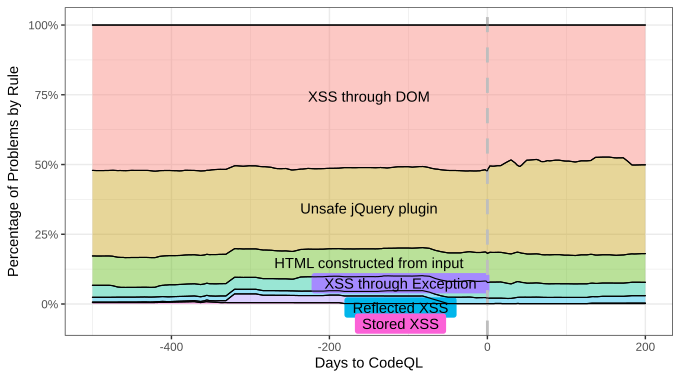

The table this chart was drawn from, first rows:
; index; rule; n; value
1; -500; XSS through DOM; 0,760000036340168; 0,521086009727671
2; -500; Unsafe jQuery plugin; 0,447236180904523; 0,306642770749909
3; -500; HTML constructed from input; 0,153266331658291; 0,105085443908677
4; -500; XSS; 0,0628140703517588; 0,0430678048806051
5; -500; Reflected XSS; 0,0251256281407035; 0,0172271219522421
6; -500; XSS through Exception; 0,00251256281407035; 0,00172271219522421
7; -500; Stored XSS; 0,00753768844221105; 0,00516813658567262
8; -499; XSS through DOM; 0,760345036943027; 0,521199268137498
9; -499; Unsafe jQuery plugin; 0,447236180904523; 0,306570252775271
10; -499; HTML constructed from input; 0,153266331658291; 0,105060592243211
11; -499; XSS; 0,0628140703517588; 0,0430576197718077
12; -499; Reflected XSS; 0,0251256281407035; 0,0172230479087231
13; -499; XSS through Exception; 0,00251256281407035; 0,00172230479087231
14; -499; Stored XSS; 0,00753768844221105; 0,00516691437261693
15; -498; XSS through DOM; 0,760690037545887; 0,521312472991009
16; -498; Unsafe jQuery plugin; 0,447236180904523; 0,306497769092088
17; -498; HTML constructed from input; 0,153266331658291; 0,105035752329311
18; -498; XSS; 0,0628140703517588; 0,0430474394792258
19; -498; Reflected XSS; 0,0251256281407035; 0,0172189757916903
20; -498; XSS through Exception; 0,00251256281407035; 0,00172189757916903
21; -498; Stored XSS; 0,00753768844221105; 0,0051656927375071
22; -497; XSS through DOM; 0,761035038148746; 0,521425624326182
23; -497; Unsafe jQuery plugin; 0,447236180904523; 0,306425319676042
24; -497; HTML constructed from input; 0,153266331658291; 0,105010924158643
25; -497; XSS; 0,0628140703517588; 0,0430372639994441
26; -497; Reflected XSS; 0,0251256281407035; 0,0172149055997776
27; -497; XSS through Exception; 0,00251256281407035; 0,00172149055997776
28; -497; Stored XSS; 0,00753768844221105; 0,00516447167993329
29; -496; XSS through DOM; 0,761380038751605; 0,521538722180961
30; -496; Unsafe jQuery plugin; 0,447236180904523; 0,306352904502838
31; -496; HTML constructed from input; 0,153266331658291; 0,104986107722883
32; -496; XSS; 0,0628140703517588; 0,0430270933290503
33; -496; Reflected XSS; 0,0251256281407035; 0,0172108373316201
34; -496; XSS through Exception; 0,00251256281407035; 0,00172108373316201
35; -496; Stored XSS; 0,00753768844221105; 0,00516325119948604
36; -495; XSS through DOM; 0,761725039354464; 0,521651766593251
37; -495; Unsafe jQuery plugin; 0,447236180904523; 0,306280523548206
38; -495; HTML constructed from input; 0,153266331658291; 0,104961303013711
39; -495; XSS; 0,0628140703517588; 0,0430169274646357
40; -495; Reflected XSS; 0,0251256281407035; 0,0172067709858543
41; -495; XSS through Exception; 0,00251256281407035; 0,00172067709858543
42; -495; Stored XSS; 0,00753768844221105; 0,00516203129575628
43; -494; XSS through DOM; 0,762070039957323; 0,521764757600925
44; -494; Unsafe jQuery plugin; 0,447236180904523; 0,306208176787897
45; -494; HTML constructed from input; 0,153266331658291; 0,104936510022819
46; -494; XSS; 0,0628140703517588; 0,0430067664027945
47; -494; Reflected XSS; 0,0251256281407035; 0,0172027065611178
48; -494; XSS through Exception; 0,00251256281407035; 0,00172027065611178
49; -494; Stored XSS; 0,00753768844221105; 0,00516081196833534
50; -493; XSS through DOM; 0,76199482099546; 0,52174012721977
51; -493; Unsafe jQuery plugin; 0,447236180904523; 0,306223947319716
52; -493; HTML constructed from input; 0,153266331658291; 0,104941914530914
53; -493; XSS; 0,0628140703517588; 0,0430089813651286
54; -493; Reflected XSS; 0,0251256281407035; 0,0172035925460514
55; -493; XSS through Exception; 0,00251256281407035; 0,00172035925460514
56; -493; Stored XSS; 0,00753768844221105; 0,00516107776381543
57; -492; XSS through DOM; 0,761919602033597; 0,521715494301425
58; -492; Unsafe jQuery plugin; 0,447236180904523; 0,306239719476066
59; -492; HTML constructed from input; 0,153266331658291; 0,104947319595731
60; -492; XSS; 0,0628140703517588; 0,0430111965556273
... 4,847 more rows
